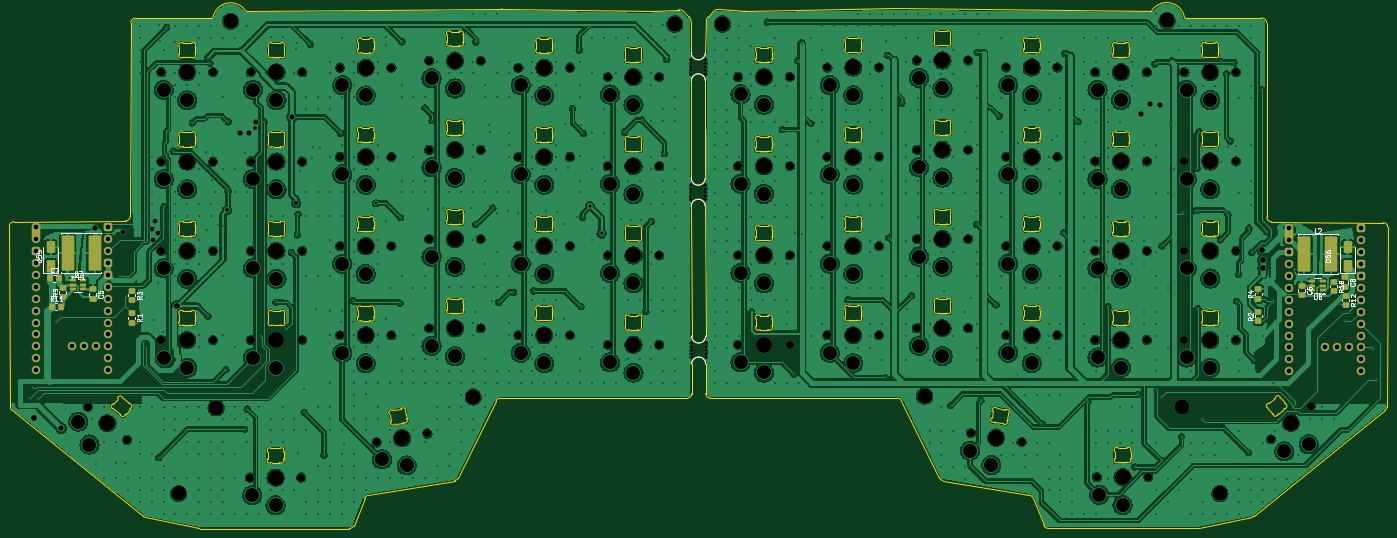
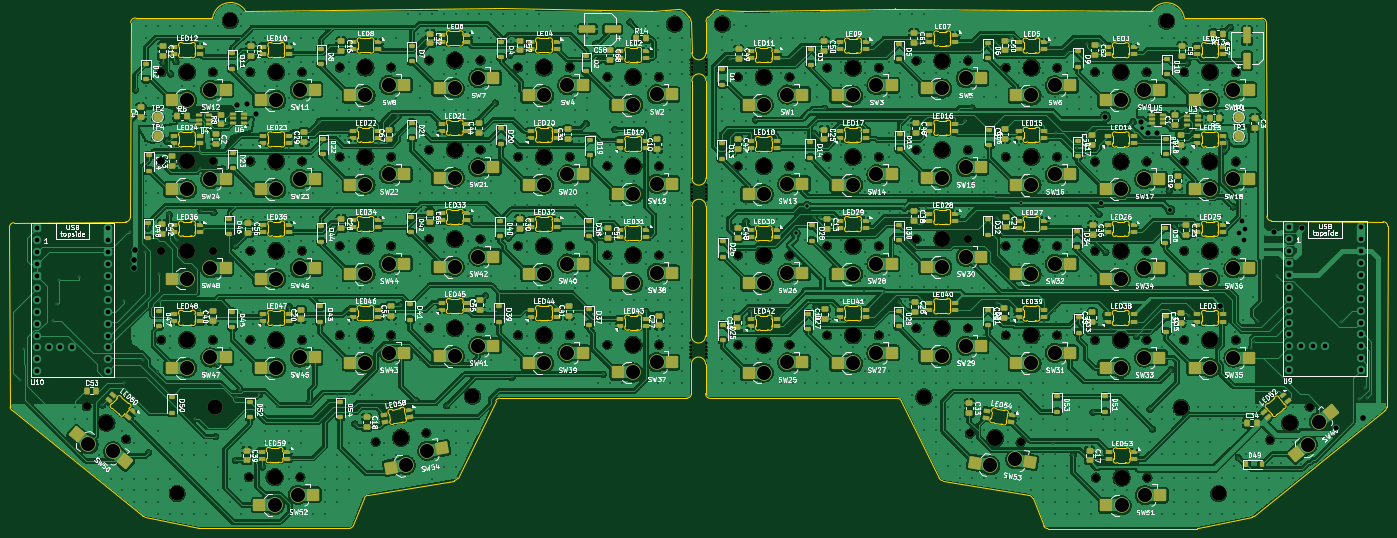
Circuit board: 11 layer files. Board 294.2 x 111.0 mm.
- bottom_copper: Split Keyboard-B_Cu.gbr (1342913 bytes)
- bottom_mask: Split Keyboard-B_Mask.gbr (33852 bytes)
- paste: Split Keyboard-B_Paste.gbr (24158 bytes)
- bottom_silk: Split Keyboard-B_Silkscreen.gbr (512017 bytes)
- outline: Split Keyboard-Edge_Cuts.gbr (68358 bytes)
- top_copper: Split Keyboard-F_Cu.gbr (1033346 bytes)
- top_mask: Split Keyboard-F_Mask.gbr (12174 bytes)
- paste: Split Keyboard-F_Paste.gbr (3526 bytes)
- top_silk: Split Keyboard-F_Silkscreen.gbr (27673 bytes)
- drill: Split Keyboard-NPTH.drl (3744 bytes)
- drill: Split Keyboard-PTH.drl (20208 bytes)

=== bottom_copper: Split Keyboard-B_Cu.gbr (1342913 bytes, source omitted) ===
=== bottom_mask: Split Keyboard-B_Mask.gbr (33852 bytes, source omitted) ===
=== paste: Split Keyboard-B_Paste.gbr (24158 bytes, source omitted) ===
=== bottom_silk: Split Keyboard-B_Silkscreen.gbr (512017 bytes, source omitted) ===
=== outline: Split Keyboard-Edge_Cuts.gbr (68358 bytes, source omitted) ===
=== top_copper: Split Keyboard-F_Cu.gbr (1033346 bytes, source omitted) ===
=== top_mask: Split Keyboard-F_Mask.gbr (12174 bytes, source omitted) ===
=== paste: Split Keyboard-F_Paste.gbr (3526 bytes, source withheld) ===
=== top_silk: Split Keyboard-F_Silkscreen.gbr (27673 bytes, source omitted) ===
=== drill: Split Keyboard-NPTH.drl ===
M48
; DRILL file {KiCad 9.0.0} date 2026-01-24T15:45:27+1100
; FORMAT={-:-/ absolute / metric / decimal}
; #@! TF.CreationDate,2026-01-24T15:45:27+11:00
; #@! TF.GenerationSoftware,Kicad,Pcbnew,9.0.0
; #@! TF.FileFunction,NonPlated,1,2,NPTH
FMAT,2
METRIC
; #@! TA.AperFunction,NonPlated,NPTH,ComponentDrill
T1C0.500
; #@! TA.AperFunction,NonPlated,NPTH,ComponentDrill
T2C1.700
; #@! TA.AperFunction,NonPlated,NPTH,ComponentDrill
T3C3.200
; #@! TA.AperFunction,NonPlated,NPTH,ComponentDrill
T4C3.400
%
G90
G05
T1
X171.82Y-58.574
X171.82Y-59.348
X171.82Y-60.098
X171.82Y-60.848
X171.82Y-61.61
X171.84Y-31.82
X171.84Y-32.594
X171.84Y-33.344
X171.84Y-34.094
X171.84Y-34.856
X171.91Y-92.266
X171.91Y-93.04
X171.91Y-93.79
X171.91Y-94.54
X171.91Y-95.302
X174.82Y-58.574
X174.82Y-59.348
X174.82Y-60.098
X174.82Y-60.86
X174.82Y-61.61
X174.84Y-31.82
X174.84Y-32.594
X174.84Y-33.344
X174.84Y-34.106
X174.84Y-34.856
X174.91Y-92.266
X174.91Y-93.04
X174.91Y-93.79
X174.91Y-94.552
X174.91Y-95.302
T2
X42.987Y-105.865
X51.413Y-112.935
X58.737Y-34.5
X58.737Y-53.55
X58.737Y-72.6
X58.737Y-91.65
X69.737Y-34.5
X69.737Y-53.55
X69.737Y-72.6
X69.737Y-91.65
X77.6Y-121.0
X77.787Y-34.5
X77.787Y-53.55
X77.787Y-72.6
X77.787Y-91.65
X88.6Y-121.0
X88.787Y-34.5
X88.787Y-53.55
X88.787Y-72.6
X88.787Y-91.65
X96.837Y-33.5
X96.837Y-52.55
X96.837Y-71.6
X96.837Y-90.65
X104.667Y-113.51
X107.837Y-33.5
X107.837Y-52.55
X107.837Y-71.6
X107.837Y-90.65
X115.5Y-111.6
X115.887Y-32.0
X115.887Y-51.05
X115.887Y-70.1
X115.887Y-89.15
X126.887Y-32.0
X126.887Y-51.05
X126.887Y-70.1
X126.887Y-89.15
X134.937Y-33.5
X134.937Y-52.55
X134.937Y-71.6
X134.937Y-90.65
X145.937Y-33.5
X145.937Y-52.55
X145.937Y-71.6
X145.937Y-90.65
X153.987Y-35.5
X153.987Y-54.55
X153.987Y-73.6
X153.987Y-92.65
X164.987Y-35.5
X164.987Y-54.55
X164.987Y-73.6
X164.987Y-92.65
X181.845Y-35.475
X181.845Y-54.525
X181.845Y-73.575
X181.845Y-92.625
X192.845Y-35.475
X192.845Y-54.525
X192.845Y-73.575
X192.845Y-92.625
X200.895Y-33.475
X200.895Y-52.525
X200.895Y-71.575
X200.895Y-90.625
X211.895Y-33.475
X211.895Y-52.525
X211.895Y-71.575
X211.895Y-90.625
X219.945Y-31.975
X219.945Y-51.025
X219.945Y-70.075
X219.945Y-89.125
X230.945Y-31.975
X230.945Y-51.025
X230.945Y-70.075
X230.945Y-89.125
X231.49Y-111.513
X238.995Y-33.475
X238.995Y-52.525
X238.995Y-71.575
X238.995Y-90.625
X242.323Y-113.424
X249.995Y-33.475
X249.995Y-52.525
X249.995Y-71.575
X249.995Y-90.625
X258.045Y-34.475
X258.045Y-53.525
X258.045Y-72.575
X258.045Y-91.625
X258.39Y-120.913
X269.045Y-34.475
X269.045Y-53.525
X269.045Y-72.575
X269.045Y-91.625
X269.39Y-120.913
X277.095Y-34.475
X277.095Y-53.525
X277.095Y-72.575
X277.095Y-91.625
X288.095Y-34.475
X288.095Y-53.525
X288.095Y-72.575
X288.095Y-91.625
X295.577Y-112.849
X304.003Y-105.778
T3
X62.4Y-124.4
X70.4Y-106.1
X73.5Y-23.6
X125.3Y-103.8
X168.3Y-24.2
X178.495Y-24.2
X221.66Y-103.63
X273.37Y-23.425
X276.61Y-105.96
X284.67Y-124.375
T4
X47.2Y-109.4
X64.237Y-34.5
X64.237Y-53.55
X64.237Y-72.6
X64.237Y-91.65
X83.1Y-121.0
X83.287Y-34.5
X83.287Y-53.55
X83.287Y-72.6
X83.287Y-91.65
X102.337Y-33.5
X102.337Y-52.55
X102.337Y-71.6
X102.337Y-90.65
X110.084Y-112.555
X121.387Y-32.0
X121.387Y-51.05
X121.387Y-70.1
X121.387Y-89.15
X140.437Y-33.5
X140.437Y-52.55
X140.437Y-71.6
X140.437Y-90.65
X159.487Y-35.5
X159.487Y-54.55
X159.487Y-73.6
X159.487Y-92.65
X187.345Y-35.475
X187.345Y-54.525
X187.345Y-73.575
X187.345Y-92.625
X206.395Y-33.475
X206.395Y-52.525
X206.395Y-71.575
X206.395Y-90.625
X225.445Y-31.975
X225.445Y-51.025
X225.445Y-70.075
X225.445Y-89.125
X236.906Y-112.468
X244.495Y-33.475
X244.495Y-52.525
X244.495Y-71.575
X244.495Y-90.625
X263.545Y-34.475
X263.545Y-53.525
X263.545Y-72.575
X263.545Y-91.625
X263.89Y-120.913
X282.595Y-34.475
X282.595Y-53.525
X282.595Y-72.575
X282.595Y-91.625
X299.79Y-109.313
M30

=== drill: Split Keyboard-PTH.drl (20208 bytes, source omitted) ===
